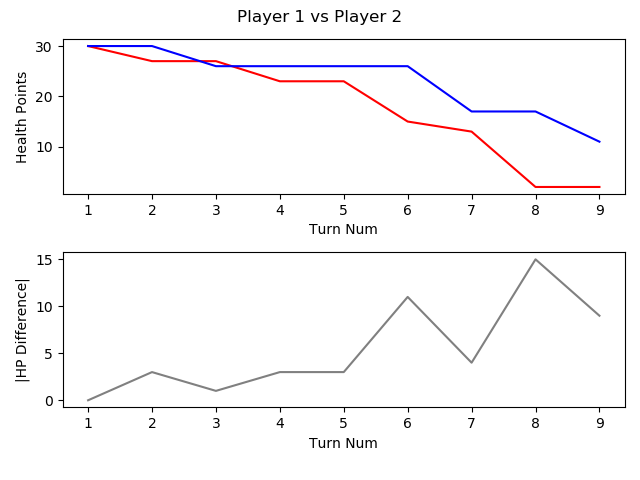

Values plotted in this chart, from the file beside it:
, TURN_NO, P1_HEALTH, P2_HEALTH, CURRENT_PLAYER, AMOUNTHEALEDTHISTURN, NUMATTACKSTHISTURN, NUMCARDSDRAWNTHISTURN, NUMCARDSPLAYEDTHISTURN, NUMCARDSTODRAW, NUMELEMENTALSPLAYEDLASTTURN, NUMELEMENTALSPLAYEDTHISTURN, NUMFRIENDLYMINIONSTHATATTACKEDTHISTURN, NUMFRIENDLYMINIONSTHATDIEDTHISTURN, NUMMINIONSPLAYEDTHISTURN, NUMMINIONSPLAYERKILLEDTHISTURN, NUMOPTIONSPLAYEDTHISTURN, NUMSECRETSPLAYEDTHISGAME, NUMSPELLSPLAYEDTHISGAME, NUMTIMESHEROPOWERUSEDTHISGAME, REMAININGMANA, TOTALMANASPENTTHISGAME, USEDMANATHISTURN
1, 1, 30, 30, P1 FitzVonGerald, 0, 0, 1, 0, 0, 0, 0, 0, 0, 0, 0, 0, 0, 0, 0, 1, 0, 0
2, 2, 27, 30, P2 RehHausZuckFuchs, 0, 0, 1, 3, 0, 0, 0, 1, 0, 1, 0, 5, 0, 2, 0, 0, 2, 1
3, 3, 27, 26, P1 FitzVonGerald, 0, 0, 1, 1, 0, 0, 0, 0, 0, 0, 0, 2, 0, 1, 0, 0, 2, 2
4, 4, 23, 26, P2 RehHausZuckFuchs, 0, 0, 1, 1, 0, 0, 0, 2, 0, 1, 0, 4, 0, 2, 0, 0, 4, 2
5, 5, 23, 26, P1 FitzVonGerald, 0, 0, 1, 1, 0, 0, 0, 0, 0, 1, 0, 1, 0, 1, 0, 0, 5, 3
6, 6, 15, 26, P2 RehHausZuckFuchs, 0, 0, 1, 1, 0, 0, 0, 3, 0, 1, 0, 5, 0, 2, 0, 0, 7, 3
7, 7, 13, 17, P1 FitzVonGerald, 0, 0, 2, 1, 0, 0, 0, 2, 0, 0, 0, 4, 0, 2, 1, 0, 9, 4
8, 8, 2, 17, P2 RehHausZuckFuchs, 0, 0, 1, 2, 0, 0, 0, 4, 0, 2, 0, 7, 0, 2, 0, 0, 11, 4
9, 9, 2, 11, P1 FitzVonGerald, 0, 0, 1, 2, 0, 0, 0, 2, 1, 1, 2, 5, 0, 2, 1, 0, 14, 5
